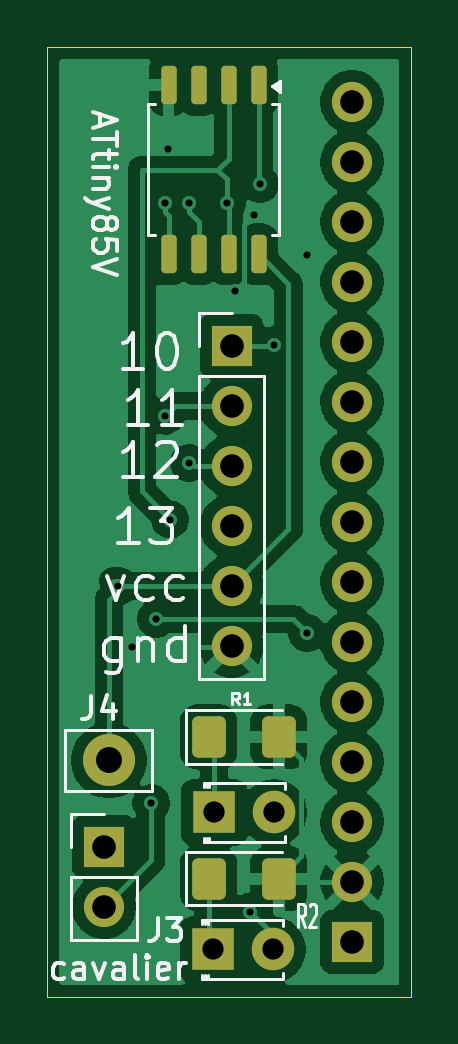
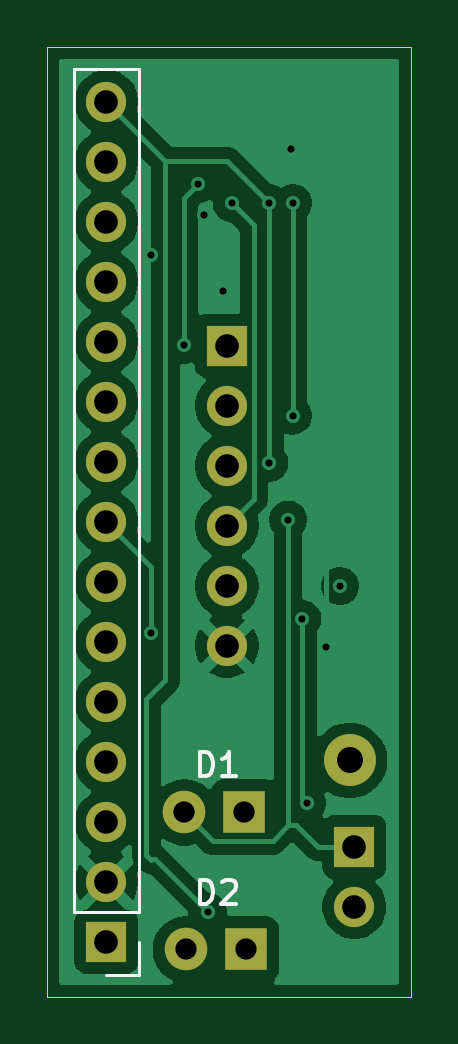
Circuit board: 10 layer files. Board 15.4 x 40.2 mm.
- bottom_copper: attiny-B_Cu.gbr (46857 bytes)
- bottom_mask: attiny-B_Mask.gbr (1438 bytes)
- paste: attiny-B_Paste.gbr (463 bytes)
- bottom_silk: attiny-B_Silkscreen.gbr (2779 bytes)
- outline: attiny-Edge_Cuts.gbr (618 bytes)
- top_copper: attiny-F_Cu.gbr (62858 bytes)
- top_mask: attiny-F_Mask.gbr (2559 bytes)
- paste: attiny-F_Paste.gbr (1579 bytes)
- top_silk: attiny-F_Silkscreen.gbr (20079 bytes)
- drill: attiny.drl (1140 bytes)

=== bottom_copper: attiny-B_Cu.gbr (46857 bytes, source omitted) ===
=== bottom_mask: attiny-B_Mask.gbr ===
%TF.GenerationSoftware,KiCad,Pcbnew,9.0.2+dfsg-1*%
%TF.CreationDate,2025-10-31T17:19:15+01:00*%
%TF.ProjectId,attiny,61747469-6e79-42e6-9b69-6361645f7063,rev?*%
%TF.SameCoordinates,Original*%
%TF.FileFunction,Soldermask,Bot*%
%TF.FilePolarity,Negative*%
%FSLAX46Y46*%
G04 Gerber Fmt 4.6, Leading zero omitted, Abs format (unit mm)*
G04 Created by KiCad (PCBNEW 9.0.2+dfsg-1) date 2025-10-31 17:19:15*
%MOMM*%
%LPD*%
G01*
G04 APERTURE LIST*
%ADD10R,1.800000X1.800000*%
%ADD11C,1.800000*%
%ADD12R,1.700000X1.700000*%
%ADD13C,1.700000*%
%ADD14C,2.200000*%
G04 APERTURE END LIST*
D10*
%TO.C,D1*%
X151660000Y-80800000D03*
D11*
X154200000Y-80800000D03*
%TD*%
D10*
%TO.C,D2*%
X151600000Y-86600000D03*
D11*
X154140000Y-86600000D03*
%TD*%
D12*
%TO.C,J3*%
X147000000Y-82260000D03*
D13*
X147000000Y-84800000D03*
%TD*%
D12*
%TO.C,J1*%
X152400000Y-61050000D03*
D13*
X152400000Y-63590000D03*
X152400000Y-66130000D03*
X152400000Y-68670000D03*
X152400000Y-71210000D03*
X152400000Y-73750000D03*
%TD*%
D14*
%TO.C,J4*%
X147200000Y-78600000D03*
%TD*%
D12*
%TO.C,J2*%
X157500000Y-86280000D03*
D13*
X157500000Y-83740000D03*
X157500000Y-81200000D03*
X157500000Y-78660000D03*
X157500000Y-76120000D03*
X157500000Y-73580000D03*
X157500000Y-71040000D03*
X157500000Y-68500000D03*
X157500000Y-65960000D03*
X157500000Y-63420000D03*
X157500000Y-60880000D03*
X157500000Y-58340000D03*
X157500000Y-55800000D03*
X157500000Y-53260000D03*
X157500000Y-50720000D03*
%TD*%
M02*

=== paste: attiny-B_Paste.gbr ===
%TF.GenerationSoftware,KiCad,Pcbnew,9.0.2+dfsg-1*%
%TF.CreationDate,2025-10-31T17:19:15+01:00*%
%TF.ProjectId,attiny,61747469-6e79-42e6-9b69-6361645f7063,rev?*%
%TF.SameCoordinates,Original*%
%TF.FileFunction,Paste,Bot*%
%TF.FilePolarity,Positive*%
%FSLAX46Y46*%
G04 Gerber Fmt 4.6, Leading zero omitted, Abs format (unit mm)*
G04 Created by KiCad (PCBNEW 9.0.2+dfsg-1) date 2025-10-31 17:19:15*
%MOMM*%
%LPD*%
G01*
G04 APERTURE LIST*
G04 APERTURE END LIST*
M02*

=== bottom_silk: attiny-B_Silkscreen.gbr ===
%TF.GenerationSoftware,KiCad,Pcbnew,9.0.2+dfsg-1*%
%TF.CreationDate,2025-10-31T17:19:15+01:00*%
%TF.ProjectId,attiny,61747469-6e79-42e6-9b69-6361645f7063,rev?*%
%TF.SameCoordinates,Original*%
%TF.FileFunction,Legend,Bot*%
%TF.FilePolarity,Positive*%
%FSLAX46Y46*%
G04 Gerber Fmt 4.6, Leading zero omitted, Abs format (unit mm)*
G04 Created by KiCad (PCBNEW 9.0.2+dfsg-1) date 2025-10-31 17:19:15*
%MOMM*%
%LPD*%
G01*
G04 APERTURE LIST*
%ADD10C,0.150000*%
%ADD11C,0.120000*%
G04 APERTURE END LIST*
D10*
X153538094Y-79254819D02*
X153538094Y-78254819D01*
X153538094Y-78254819D02*
X153299999Y-78254819D01*
X153299999Y-78254819D02*
X153157142Y-78302438D01*
X153157142Y-78302438D02*
X153061904Y-78397676D01*
X153061904Y-78397676D02*
X153014285Y-78492914D01*
X153014285Y-78492914D02*
X152966666Y-78683390D01*
X152966666Y-78683390D02*
X152966666Y-78826247D01*
X152966666Y-78826247D02*
X153014285Y-79016723D01*
X153014285Y-79016723D02*
X153061904Y-79111961D01*
X153061904Y-79111961D02*
X153157142Y-79207200D01*
X153157142Y-79207200D02*
X153299999Y-79254819D01*
X153299999Y-79254819D02*
X153538094Y-79254819D01*
X152014285Y-79254819D02*
X152585713Y-79254819D01*
X152299999Y-79254819D02*
X152299999Y-78254819D01*
X152299999Y-78254819D02*
X152395237Y-78397676D01*
X152395237Y-78397676D02*
X152490475Y-78492914D01*
X152490475Y-78492914D02*
X152585713Y-78540533D01*
X153538094Y-84654819D02*
X153538094Y-83654819D01*
X153538094Y-83654819D02*
X153299999Y-83654819D01*
X153299999Y-83654819D02*
X153157142Y-83702438D01*
X153157142Y-83702438D02*
X153061904Y-83797676D01*
X153061904Y-83797676D02*
X153014285Y-83892914D01*
X153014285Y-83892914D02*
X152966666Y-84083390D01*
X152966666Y-84083390D02*
X152966666Y-84226247D01*
X152966666Y-84226247D02*
X153014285Y-84416723D01*
X153014285Y-84416723D02*
X153061904Y-84511961D01*
X153061904Y-84511961D02*
X153157142Y-84607200D01*
X153157142Y-84607200D02*
X153299999Y-84654819D01*
X153299999Y-84654819D02*
X153538094Y-84654819D01*
X152585713Y-83750057D02*
X152538094Y-83702438D01*
X152538094Y-83702438D02*
X152442856Y-83654819D01*
X152442856Y-83654819D02*
X152204761Y-83654819D01*
X152204761Y-83654819D02*
X152109523Y-83702438D01*
X152109523Y-83702438D02*
X152061904Y-83750057D01*
X152061904Y-83750057D02*
X152014285Y-83845295D01*
X152014285Y-83845295D02*
X152014285Y-83940533D01*
X152014285Y-83940533D02*
X152061904Y-84083390D01*
X152061904Y-84083390D02*
X152633332Y-84654819D01*
X152633332Y-84654819D02*
X152014285Y-84654819D01*
D11*
%TO.C,J2*%
X156120000Y-49340000D02*
X158880000Y-49340000D01*
X156120000Y-85010000D02*
X156120000Y-49340000D01*
X156120000Y-85010000D02*
X158880000Y-85010000D01*
X156120000Y-86280000D02*
X156120000Y-87660000D01*
X156120000Y-87660000D02*
X157500000Y-87660000D01*
X158880000Y-85010000D02*
X158880000Y-49340000D01*
%TD*%
M02*

=== outline: attiny-Edge_Cuts.gbr ===
%TF.GenerationSoftware,KiCad,Pcbnew,9.0.2+dfsg-1*%
%TF.CreationDate,2025-10-31T17:19:16+01:00*%
%TF.ProjectId,attiny,61747469-6e79-42e6-9b69-6361645f7063,rev?*%
%TF.SameCoordinates,Original*%
%TF.FileFunction,Profile,NP*%
%FSLAX46Y46*%
G04 Gerber Fmt 4.6, Leading zero omitted, Abs format (unit mm)*
G04 Created by KiCad (PCBNEW 9.0.2+dfsg-1) date 2025-10-31 17:19:16*
%MOMM*%
%LPD*%
G01*
G04 APERTURE LIST*
%TA.AperFunction,Profile*%
%ADD10C,0.050000*%
%TD*%
G04 APERTURE END LIST*
D10*
X144600000Y-48400000D02*
X160000000Y-48400000D01*
X160000000Y-88600000D01*
X144600000Y-88600000D01*
X144600000Y-48400000D01*
M02*

=== top_copper: attiny-F_Cu.gbr (62858 bytes, source omitted) ===
=== top_mask: attiny-F_Mask.gbr (2559 bytes, source withheld) ===
=== paste: attiny-F_Paste.gbr (1579 bytes, source withheld) ===
=== top_silk: attiny-F_Silkscreen.gbr (20079 bytes, source omitted) ===
=== drill: attiny.drl ===
M48
; DRILL file {KiCad 9.0.2+dfsg-1} date 2025-10-31T17:19:21+0100
; FORMAT={-:-/ absolute / metric / decimal}
; #@! TF.CreationDate,2025-10-31T17:19:21+01:00
; #@! TF.GenerationSoftware,Kicad,Pcbnew,9.0.2+dfsg-1
; #@! TF.FileFunction,MixedPlating,1,2
FMAT,2
METRIC
; #@! TA.AperFunction,Plated,PTH,ViaDrill
T1C0.300
; #@! TA.AperFunction,Plated,PTH,ComponentDrill
T2C0.900
; #@! TA.AperFunction,Plated,PTH,ComponentDrill
T3C1.000
; #@! TA.AperFunction,Plated,PTH,ComponentDrill
T4C1.100
%
G90
G05
T1
X147.61Y-71.21
X148.2Y-73.8
X149.0Y-80.4
X149.2Y-72.6
X149.6Y-55.0
X149.6Y-64.0
X149.7Y-52.7
X149.8Y-68.4
X150.6Y-55.0
X150.6Y-66.0
X152.2Y-55.0
X152.54Y-58.71
X153.2Y-85.0
X153.35Y-55.52
X153.6Y-54.2
X154.2Y-61.0
X155.6Y-57.2
X155.6Y-73.2
T2
X151.6Y-86.6
X151.66Y-80.8
X154.14Y-86.6
X154.2Y-80.8
T3
X147.0Y-82.26
X147.0Y-84.8
X152.4Y-61.05
X152.4Y-63.59
X152.4Y-66.13
X152.4Y-68.67
X152.4Y-71.21
X152.4Y-73.75
X157.5Y-50.72
X157.5Y-53.26
X157.5Y-55.8
X157.5Y-58.34
X157.5Y-60.88
X157.5Y-63.42
X157.5Y-65.96
X157.5Y-68.5
X157.5Y-71.04
X157.5Y-73.58
X157.5Y-76.12
X157.5Y-78.66
X157.5Y-81.2
X157.5Y-83.74
X157.5Y-86.28
T4
X147.2Y-78.6
M30

